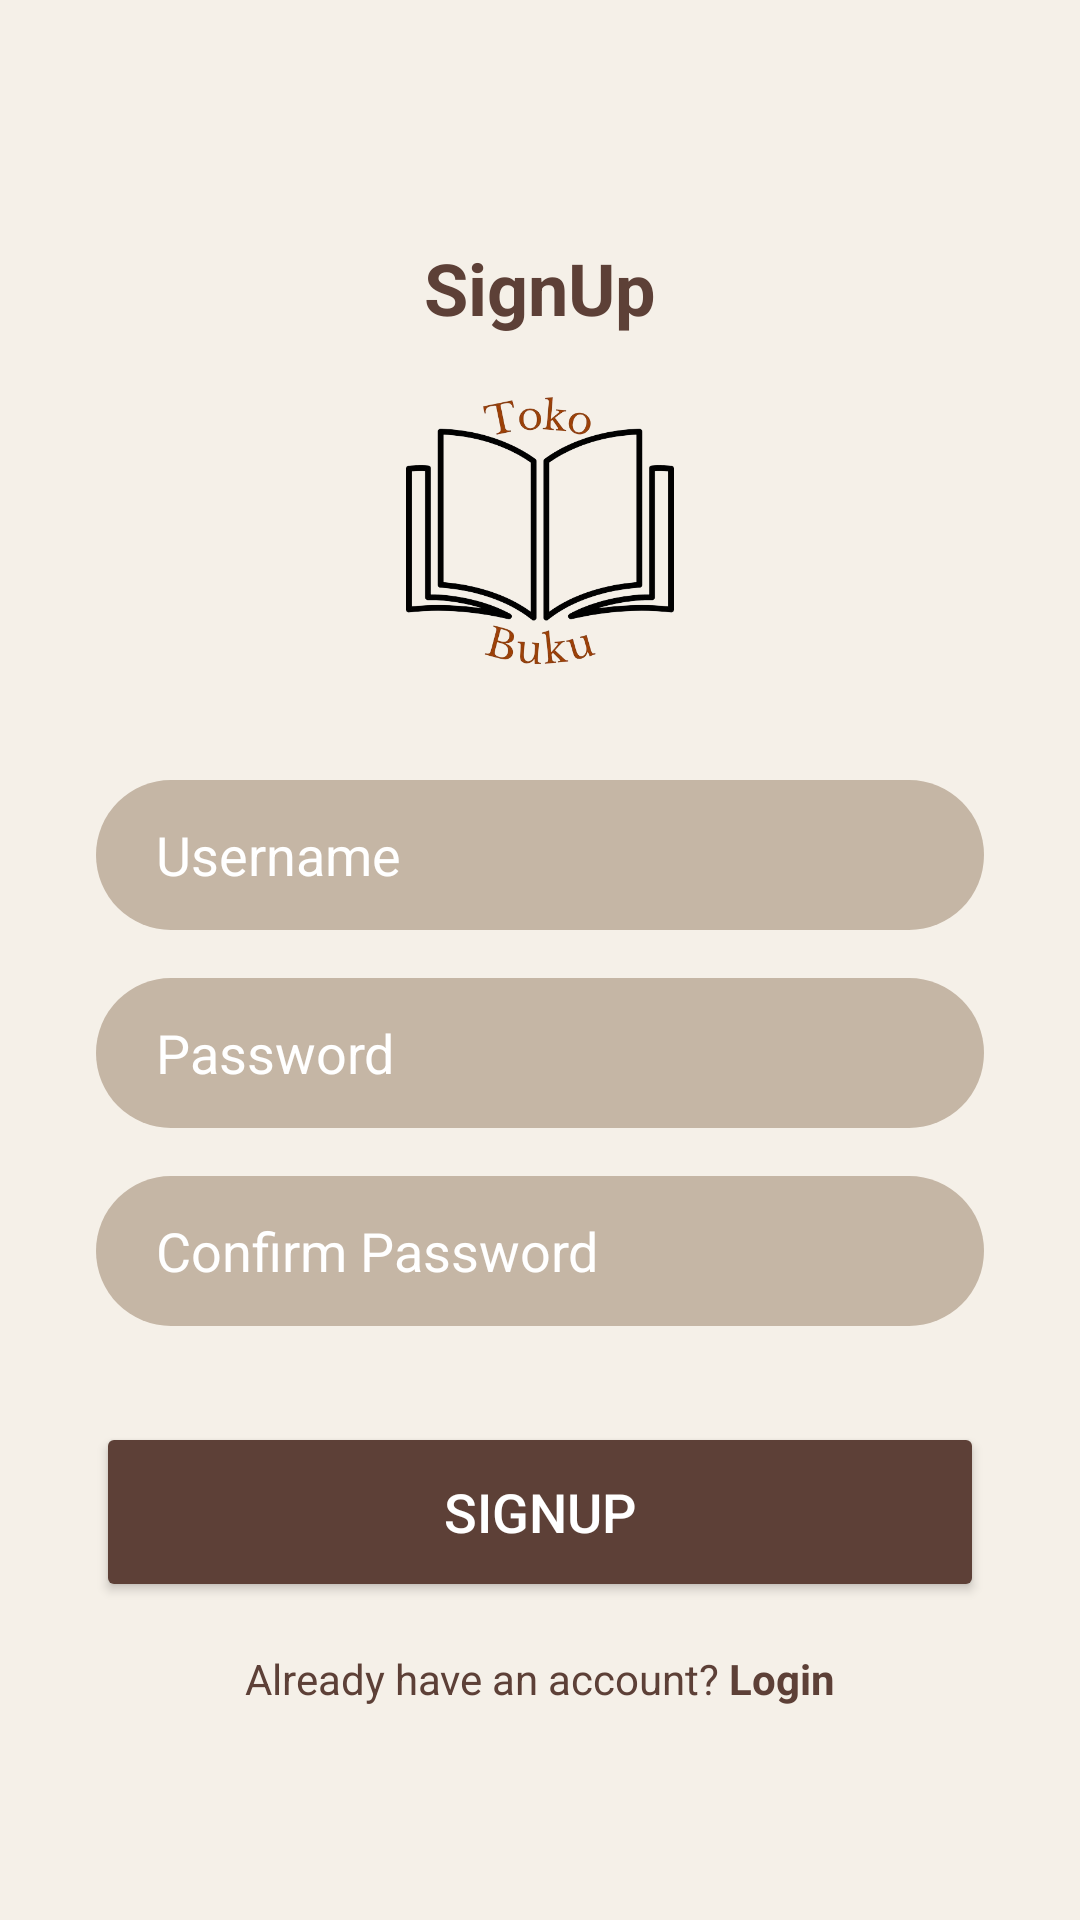

Produce the Android XML layout that renders to this screen, including the resource entries it uses.
<!-- AndroidManifest.xml: application theme Theme.TokoBuku -->
<!-- res/layout/activity_signup.xml -->
<?xml version="1.0" encoding="utf-8"?>
<androidx.constraintlayout.widget.ConstraintLayout xmlns:android="http://schemas.android.com/apk/res/android"
    xmlns:app="http://schemas.android.com/apk/res-auto"
    xmlns:tools="http://schemas.android.com/tools"
    android:id="@+id/main"
    android:layout_width="match_parent"
    android:layout_height="match_parent"
    android:background="#F5F0E8"
    tools:context=".SignUpActivity">

    <TextView
        android:id="@+id/signupTitleTextView"
        android:layout_width="wrap_content"
        android:layout_height="wrap_content"
        android:layout_marginBottom="16dp"
        android:text="@string/signup"
        android:textColor="#5D4037"
        android:textSize="24sp"
        android:textStyle="bold"
        app:layout_constraintBottom_toTopOf="@id/logoImageView"
        app:layout_constraintEnd_toEndOf="parent"
        app:layout_constraintStart_toStartOf="parent" />

    
    <ImageView
        android:id="@+id/logoImageView"
        android:layout_width="100dp"
        android:layout_height="100dp"
        android:layout_marginTop="128dp"
        android:src="@drawable/logo"
        app:layout_constraintEnd_toEndOf="parent"
        app:layout_constraintStart_toStartOf="parent"
        app:layout_constraintTop_toTopOf="parent"
        android:contentDescription="@string/app_logo_description" />

    
    <EditText
        android:id="@+id/usernameEditText"
        android:layout_width="0dp"
        android:layout_height="50dp"
        android:layout_marginStart="32dp"
        android:layout_marginTop="32dp"
        android:layout_marginEnd="32dp"
        android:autofillHints="username"
        android:background="@drawable/edit_text_background"
        android:hint="@string/username"
        android:inputType="text"
        android:paddingStart="20dp"
        android:paddingEnd="20dp"
        android:textColor="#FFFFFF"
        android:textColorHint="#FFFFFF"
        app:layout_constraintEnd_toEndOf="parent"
        app:layout_constraintStart_toStartOf="parent"
        app:layout_constraintTop_toBottomOf="@id/logoImageView" />

    
    <EditText
        android:id="@+id/passwordEditText"
        android:layout_width="0dp"
        android:layout_height="50dp"
        android:layout_marginTop="16dp"
        android:autofillHints="password"
        android:background="@drawable/edit_text_background"
        android:hint="@string/password"
        android:inputType="textPassword"
        android:paddingStart="20dp"
        android:paddingEnd="20dp"
        android:textColor="#FFFFFF"
        android:textColorHint="#FFFFFF"
        app:layout_constraintEnd_toEndOf="@id/usernameEditText"
        app:layout_constraintStart_toStartOf="@id/usernameEditText"
        app:layout_constraintTop_toBottomOf="@id/usernameEditText" />
        
    
    <EditText
        android:id="@+id/confirmPasswordEditText"
        android:layout_width="0dp"
        android:layout_height="50dp"
        android:layout_marginTop="16dp"
        android:autofillHints="password"
        android:background="@drawable/edit_text_background"
        android:hint="@string/confirm_password"
        android:inputType="textPassword"
        android:paddingStart="20dp"
        android:paddingEnd="20dp"
        android:textColor="#FFFFFF"
        android:textColorHint="#FFFFFF"
        app:layout_constraintEnd_toEndOf="@id/passwordEditText"
        app:layout_constraintStart_toStartOf="@id/passwordEditText"
        app:layout_constraintTop_toBottomOf="@id/passwordEditText" />

    
    <Button
        android:id="@+id/signUpButton"
        android:layout_width="0dp"
        android:layout_height="60dp"
        android:layout_marginTop="32dp"
        android:backgroundTint="#5D4037"
        android:text="@string/signup"
        android:textColor="@android:color/white"
        android:textSize="18sp"
        app:cornerRadius="30dp"
        app:layout_constraintEnd_toEndOf="@id/confirmPasswordEditText"
        app:layout_constraintStart_toStartOf="@id/confirmPasswordEditText"
        app:layout_constraintTop_toBottomOf="@id/confirmPasswordEditText" />

    <TextView
        android:id="@+id/loginLinkTextView"
        android:layout_width="wrap_content"
        android:layout_height="wrap_content"
        android:layout_marginTop="16dp"
        android:text="@string/login_link"
        android:textColor="#5D4037"
        app:layout_constraintEnd_toEndOf="parent"
        app:layout_constraintStart_toStartOf="parent"
        app:layout_constraintTop_toBottomOf="@id/signUpButton" />

</androidx.constraintlayout.widget.ConstraintLayout>
<!-- resources referenced by this layout -->
<resources>
  <!-- drawable edit_text_background (drawable) -->
  <shape xmlns:android="http://schemas.android.com/apk/res/android">
      <solid android:color="#C5B6A5"/> 
      <corners android:radius="25dp"/> 
  </shape>
  <!-- drawable logo: png bitmap (drawable, 79350 bytes) -->
  <string name="app_logo_description">Logo Aplikasi Toko Buku</string>
  <string name="confirm_password">Confirm Password</string>
  <string name="login_link">Already have an account? <b>Login</b></string>
  <string name="password">Password</string>
  <string name="signup">SignUp</string>
  <string name="username">Username</string>
  <style name="Theme.TokoBuku" parent="Base.Theme.TokoBuku" />
  <style name="Base.Theme.TokoBuku" parent="Theme.Material3.DayNight.NoActionBar">
          
          
      </style>
</resources>
